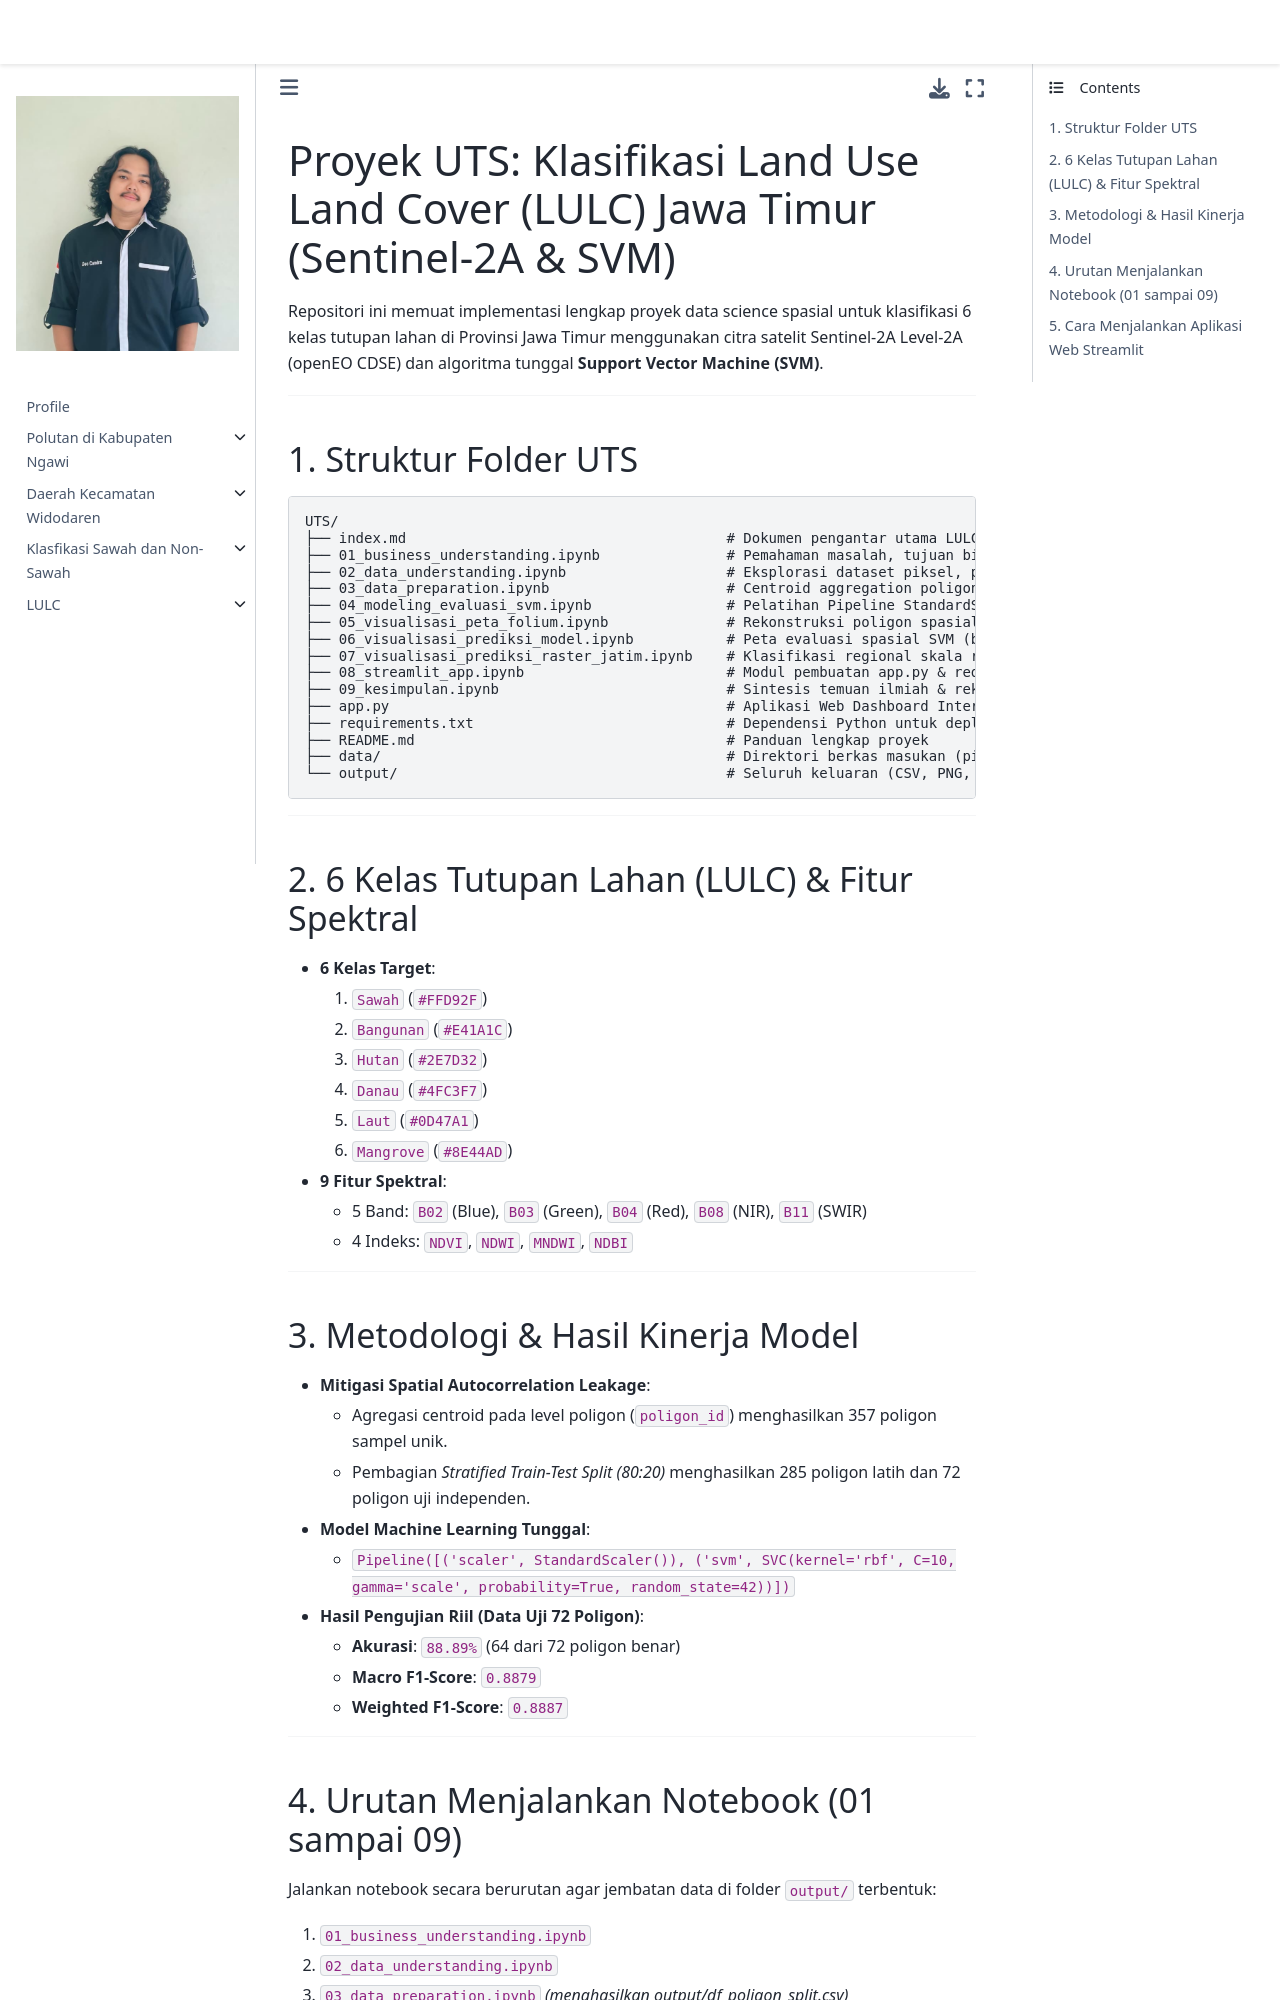

repository: Deocandra/PSD · page: UTS/README.html · generator: jekyll

# Proyek UTS: Klasifikasi Land Use Land Cover (LULC) Jawa Timur (Sentinel-2A & SVM)

Repositori ini memuat implementasi lengkap proyek data science spasial untuk klasifikasi 6 kelas tutupan lahan di Provinsi Jawa Timur menggunakan citra satelit Sentinel-2A Level-2A (openEO CDSE) dan algoritma tunggal **Support Vector Machine (SVM)**.

---

## 1. Struktur Folder UTS

```text
UTS/
├── index.md                                      # Dokumen pengantar utama LULC
├── 01_business_understanding.ipynb               # Pemahaman masalah, tujuan bisnis & data science
├── 02_data_understanding.ipynb                   # Eksplorasi dataset piksel, profil spektral, korelasi
├── 03_data_preparation.ipynb                     # Centroid aggregation poligon & stratified split 80:20
├── 04_modeling_evaluasi_svm.ipynb                # Pelatihan Pipeline StandardScaler + SVM (SVC RBF) & evaluasi
├── 05_visualisasi_peta_folium.ipynb              # Rekonstruksi poligon spasial & peta aktual (ground truth)
├── 06_visualisasi_prediksi_model.ipynb           # Peta evaluasi spasial SVM (benar vs salah pada data uji)
├── 07_visualisasi_prediksi_raster_jatim.ipynb    # Klasifikasi regional skala raster Jawa Timur (~250 m)
├── 08_streamlit_app.ipynb                        # Modul pembuatan app.py & requirements.txt
├── 09_kesimpulan.ipynb                           # Sintesis temuan ilmiah & rekomendasi operasional
├── app.py                                        # Aplikasi Web Dashboard Interaktif Streamlit
├── requirements.txt                              # Dependensi Python untuk deployment
├── README.md                                     # Panduan lengkap proyek
├── data/                                         # Direktori berkas masukan (piksel_s2.csv, jatim_250m.tif)
└── output/                                       # Seluruh keluaran (CSV, PNG, HTML, GeoTIFF, Model .joblib)
```

---

## 2. 6 Kelas Tutupan Lahan (LULC) & Fitur Spektral

- **6 Kelas Target**:
  1. `Sawah` (`#FFD92F`)
  2. `Bangunan` (`#E41A1C`)
  3. `Hutan` (`#2E7D32`)
  4. `Danau` (`#4FC3F7`)
  5. `Laut` (`#0D47A1`)
  6. `Mangrove` (`#8E44AD`)
- **9 Fitur Spektral**:
  - 5 Band: `B02` (Blue), `B03` (Green), `B04` (Red), `B08` (NIR), `B11` (SWIR)
  - 4 Indeks: `NDVI`, `NDWI`, `MNDWI`, `NDBI`

---

## 3. Metodologi & Hasil Kinerja Model

- **Mitigasi Spatial Autocorrelation Leakage**:
  - Agregasi centroid pada level poligon (`poligon_id`) menghasilkan 357 poligon sampel unik.
  - Pembagian *Stratified Train-Test Split (80:20)* menghasilkan 285 poligon latih dan 72 poligon uji independen.
- **Model Machine Learning Tunggal**:
  - `Pipeline([('scaler', StandardScaler()), ('svm', SVC(kernel='rbf', C=10, gamma='scale', probability=True, random_state=42))])`
- **Hasil Pengujian Riil (Data Uji 72 Poligon)**:
  - **Akurasi**: `88.89%` (64 dari 72 poligon benar)
  - **Macro F1-Score**: `0.8879`
  - **Weighted F1-Score**: `0.8887`

---
